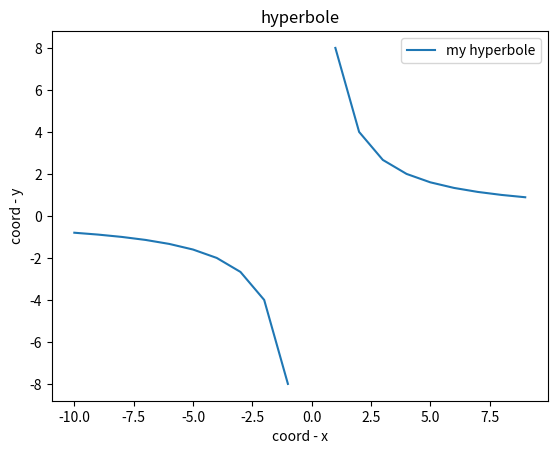

Reproduce this figure in Python.
import matplotlib.pyplot as plt
import numpy as np

def hyperbole_plotter(a=8):

    x = np.arange(-10, 10)
    y = a/x

    plt.plot(x, y, label='my hyperbole')
    plt.xlabel('coord - x')
    plt.ylabel('coord - y')
    plt.title('hyperbole')
    plt.legend()
    
    plt.savefig('fig_6.png')


if __name__ == '__main__':
	hyperbole_plotter()